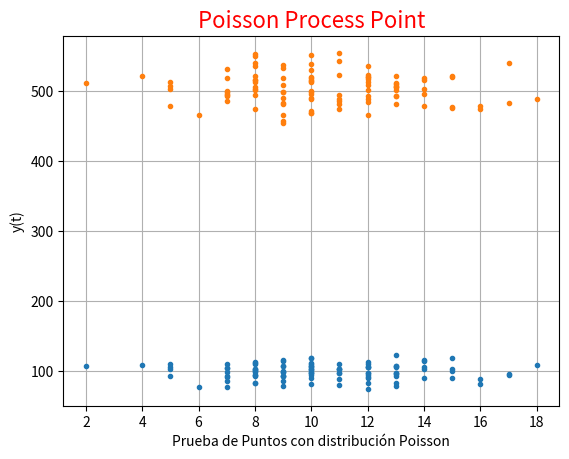

Write Python code to recreate this figure.
# [redacted]
#Script para generar puntos que simulan la posición de UEs en el espacio, mediante el proceso Poisson (Point Processs Poisson)
import numpy as np
import matplotlib.pyplot as plt
import math
import time

'''
Resultados: El algoritmo genera una distribución que no corresponde al proceso Poisson, aunque los puntos sean generados
con la distribución poisson de la librería numpy. Una versión más interesante resulta cuando los datos en x o y, son aleatorios,
esto se puede lograr usando random.random(), sin embargo, se desconoce si este cambio siguie el processo. 

Estado: obsoleto

Fuente: https://docs.scipy.org/doc/numpy-1.15.1/reference/generated/numpy.random.poisson.html
'''

def maint():
    tamano=100
    y_axis=10
    #t = np.linspace(0.0, 10.0, N, endpoint=False)
    pppx=np.random.poisson(y_axis,tamano)
    pppy=np.random.poisson(y_axis,tamano)
    s = np.random.poisson(lam=(100., 500.), size=(100, 2))
    x=tamano*np.random.random(tamano)
    #
    plt.plot(pppx, s, '.')
    plt.xlabel("Prueba de Puntos con distribución Poisson")
    plt.ylabel("y(t)")
    plt.title('Poisson Process Point', fontsize=16, color='r')
    plt.grid(True)
    plt.show()
    

if __name__ == "__main__":    
	maint()
else:
    print("importado gibss")
